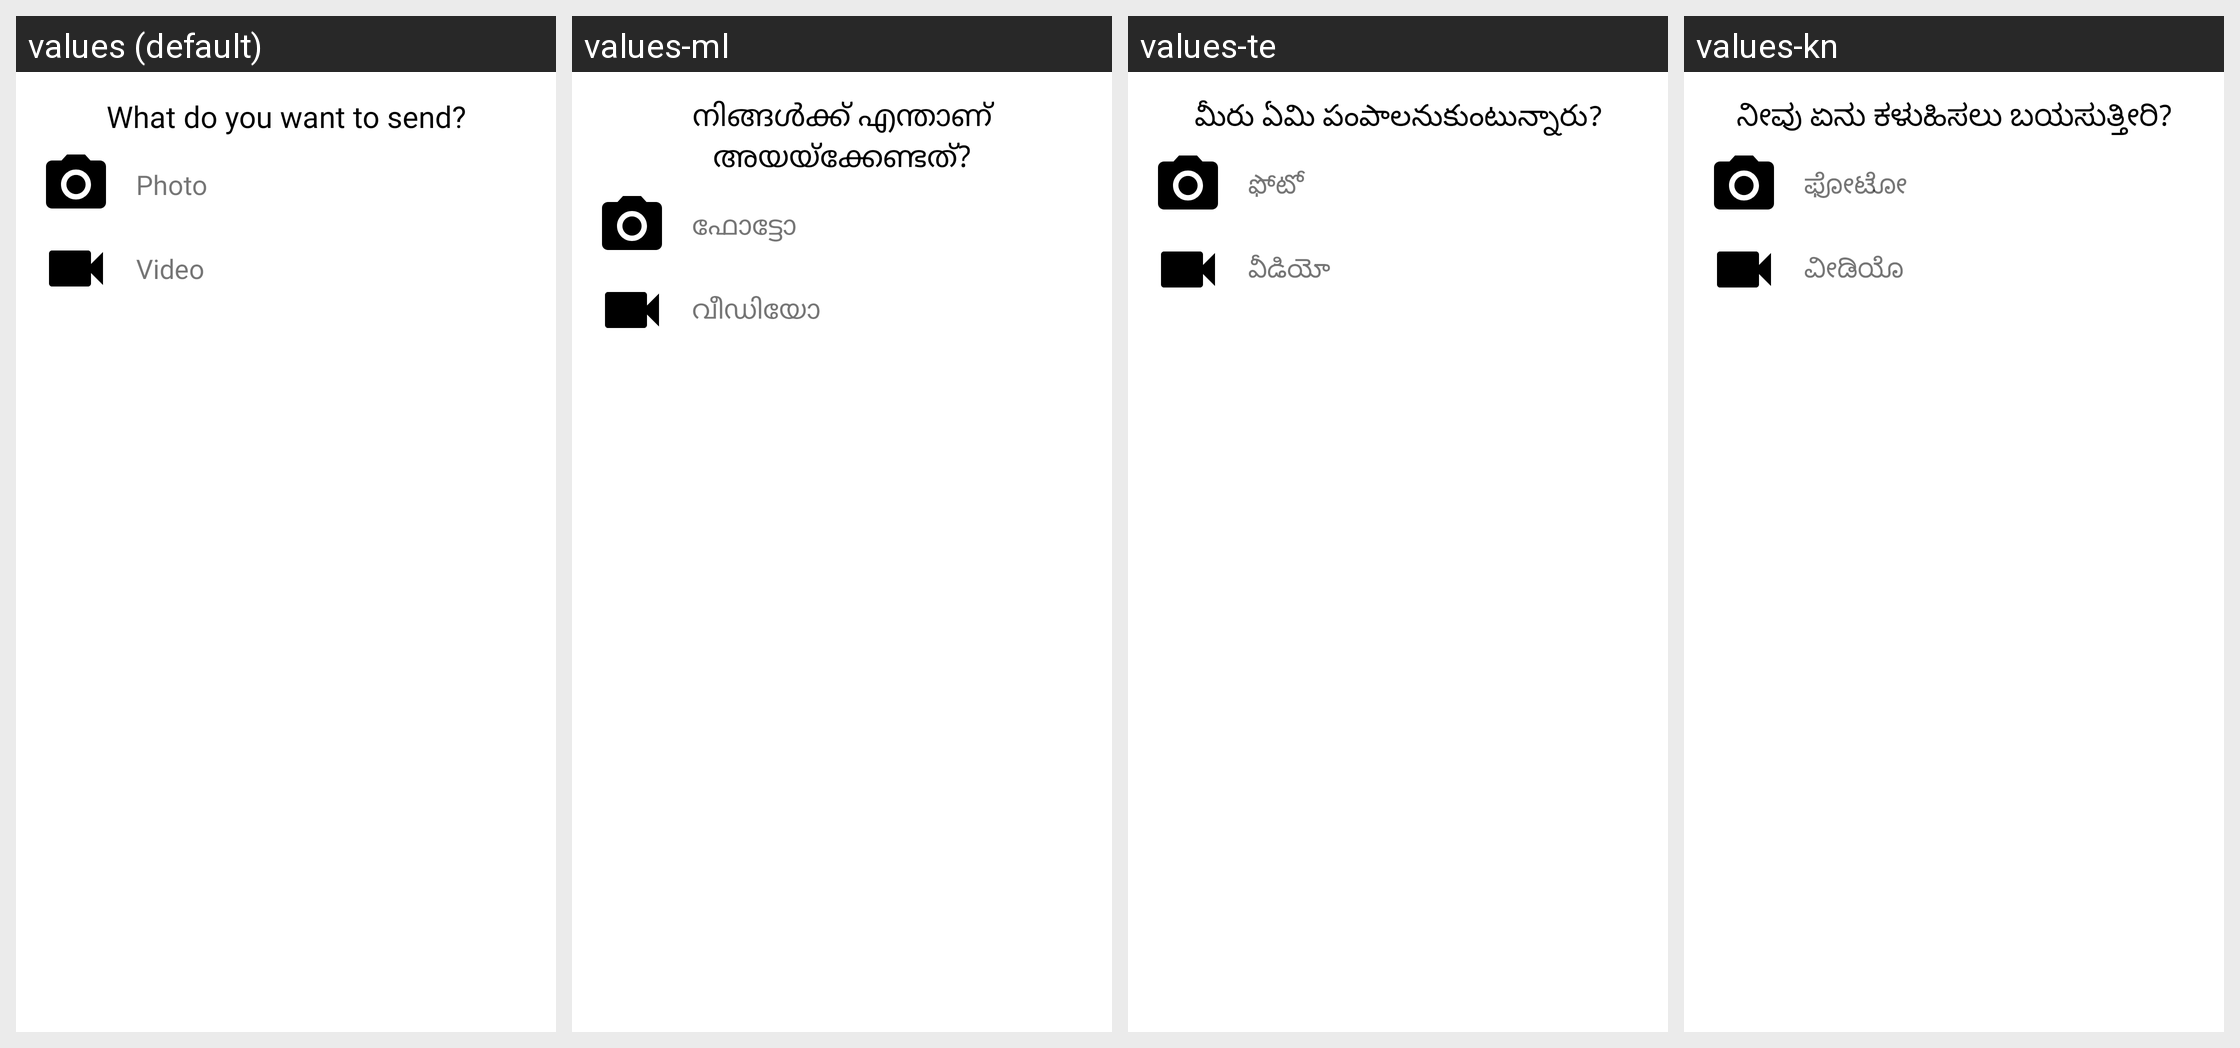

The Android screen above is rendered under several locales of the same app. Produce the string resources it draws, with the default and per-locale values.
Android screen res/layout/picker_bottom_sheet.xml rendered under 4 locales, left to right: values (default), values-ml, values-te, values-kn. Device: Nexus 5 (rendered at 1080×1920; each locale shown at half size, 540×960, under a caption strip naming it); theme Theme.Orbis.
Other locales in the repository, not shown: values-am, values-ar, values-bn, values-de, values-el, values-es, values-fa, values-fr, values-gu, values-ha, values-hi, values-hu, values-ig, values-in, values-it, values-ja, values-jv, values-km, values-ko, values-mr, values-ms, values-my, values-ne, values-nl, values-or, values-pa, values-pl, values-ps, values-pt, values-ro, values-ru, values-si, values-su, values-sw, values-ta, values-th, values-tl, values-tr, values-uk, values-ur, values-vi, values-yo, values-zh, values-zu.
Strings drawn on this screen, with the default value and each locale's value (text and hints the layout hard-codes, and strings that could not be matched under every locale, appear in the picture but are not listed):

what_do_you_want_to_send
  values: What do you want to send?
  values-ml: നിങ്ങൾക്ക് എന്താണ് അയയ്ക്കേണ്ടത്?
  values-te: మీరు ఏమి పంపాలనుకుంటున్నారు?
  values-kn: ನೀವು ಏನು ಕಳುಹಿಸಲು ಬಯಸುತ್ತೀರಿ?

photo
  values: Photo
  values-ml: ഫോട്ടോ
  values-te: ఫోటో
  values-kn: ಫೋಟೋ

video
  values: Video
  values-ml: വീഡിയോ
  values-te: వీడియో
  values-kn: ವೀಡಿಯೊ
